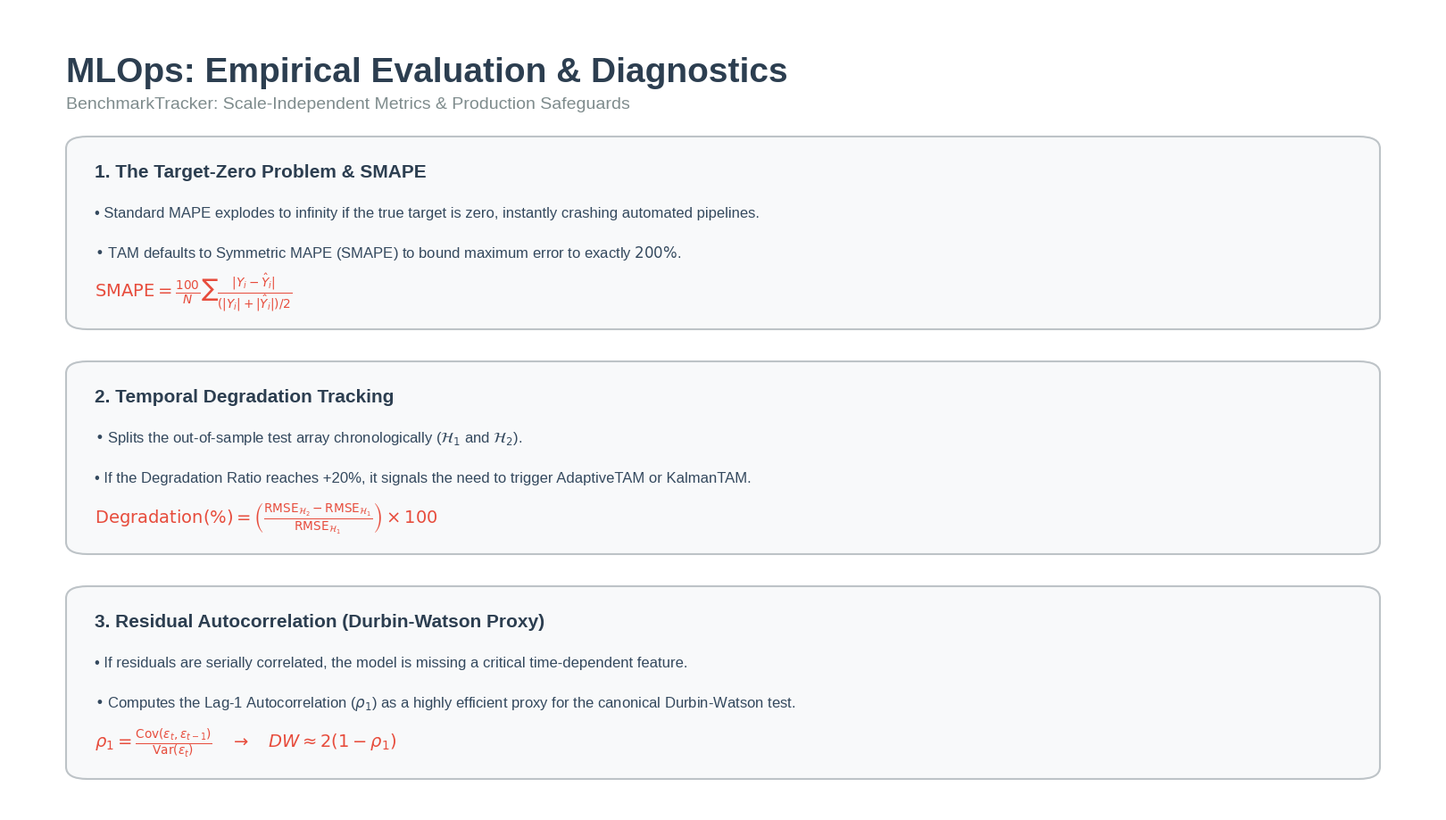

Reproduce this figure in Python.
import os
import matplotlib.pyplot as plt
import matplotlib.patches as patches

output_folder = "slides/output"
os.makedirs(output_folder, exist_ok=True)

plt.style.use('seaborn-v0_8-whitegrid')
fig, ax = plt.subplots(figsize=(16, 9), dpi=150)
ax.set_xlim(0, 1)
ax.set_ylim(0, 1)
ax.axis('off')

c_dark = '#2c3e50'
c_primary = '#34495e'

def draw_container(ax_parent, x, y, width, height, edgecolor, facecolor='#ffffff'):
    box = patches.FancyBboxPatch(
        (x, y), width, height, boxstyle="round,pad=0.0,rounding_size=0.015", 
        linewidth=1.5, edgecolor=edgecolor, facecolor=facecolor, zorder=1
    )
    ax_parent.add_patch(box)

ax.text(0.04, 0.94, "MLOps: Empirical Evaluation & Diagnostics", fontsize=28, fontweight='bold', color=c_dark, va='top')
ax.text(0.04, 0.89, "BenchmarkTracker: Scale-Independent Metrics & Production Safeguards", fontsize=14, color='#7f8c8d', va='top')

# =======================================================
# 1. SMAPE | Box: Y=0.60 to 0.84 (H:0.24)
# =======================================================
draw_container(ax, 0.04, 0.60, 0.92, 0.24, edgecolor='#bdc3c7', facecolor='#f8f9fa')
ax.text(0.06, 0.79, "1. The Target-Zero Problem & SMAPE", fontsize=15, fontweight='bold', color=c_dark)
ax.text(0.06, 0.74, "• Standard MAPE explodes to infinity if the true target is zero, instantly crashing automated pipelines.", fontsize=12, color=c_primary)
ax.text(0.06, 0.69, r"• TAM defaults to Symmetric MAPE (SMAPE) to bound maximum error to exactly $200\%$.", fontsize=12, color=c_primary)
ax.text(0.06, 0.64, r"$\mathrm{SMAPE} = \frac{100}{N} \sum \frac{|Y_i - \hat{Y}_i|}{(|Y_i| + |\hat{Y}_i|)/2}$", fontsize=14, color='#e74c3c')

# =======================================================
# 2. Temporal Degradation | Box: Y=0.32 to 0.56 (H:0.24)
# =======================================================
draw_container(ax, 0.04, 0.32, 0.92, 0.24, edgecolor='#bdc3c7', facecolor='#f8f9fa')
ax.text(0.06, 0.51, "2. Temporal Degradation Tracking", fontsize=15, fontweight='bold', color=c_dark)
ax.text(0.06, 0.46, "• Splits the out-of-sample test array chronologically ($\mathcal{H}_1$ and $\mathcal{H}_2$).", fontsize=12, color=c_primary)
ax.text(0.06, 0.41, "• If the Degradation Ratio reaches +20%, it signals the need to trigger AdaptiveTAM or KalmanTAM.", fontsize=12, color=c_primary)
ax.text(0.06, 0.36, r"$\mathrm{Degradation} (\%) = \left( \frac{\mathrm{RMSE}_{\mathcal{H}_2} - \mathrm{RMSE}_{\mathcal{H}_1}}{\mathrm{RMSE}_{\mathcal{H}_1}} \right) \times 100$", fontsize=14, color='#e74c3c')

# =======================================================
# 3. Residual Autocorrelation | Box: Y=0.04 to 0.28 (H:0.24)
# =======================================================
draw_container(ax, 0.04, 0.04, 0.92, 0.24, edgecolor='#bdc3c7', facecolor='#f8f9fa')
ax.text(0.06, 0.23, "3. Residual Autocorrelation (Durbin-Watson Proxy)", fontsize=15, fontweight='bold', color=c_dark)
ax.text(0.06, 0.18, "• If residuals are serially correlated, the model is missing a critical time-dependent feature.", fontsize=12, color=c_primary)
ax.text(0.06, 0.13, r"• Computes the Lag-1 Autocorrelation ($\rho_1$) as a highly efficient proxy for the canonical Durbin-Watson test.", fontsize=12, color=c_primary)
ax.text(0.06, 0.08, r"$\rho_1 = \frac{\mathrm{Cov}(\epsilon_t, \epsilon_{t-1})}{\mathrm{Var}(\epsilon_t)} \quad \rightarrow \quad DW \approx 2(1 - \rho_1)$", fontsize=14, color='#e74c3c')

plt.subplots_adjust(left=0, right=1, top=1, bottom=0)
plt.savefig(os.path.join(output_folder, "mlops_evaluation_slide.png"), dpi=300, bbox_inches='tight')
plt.close()
